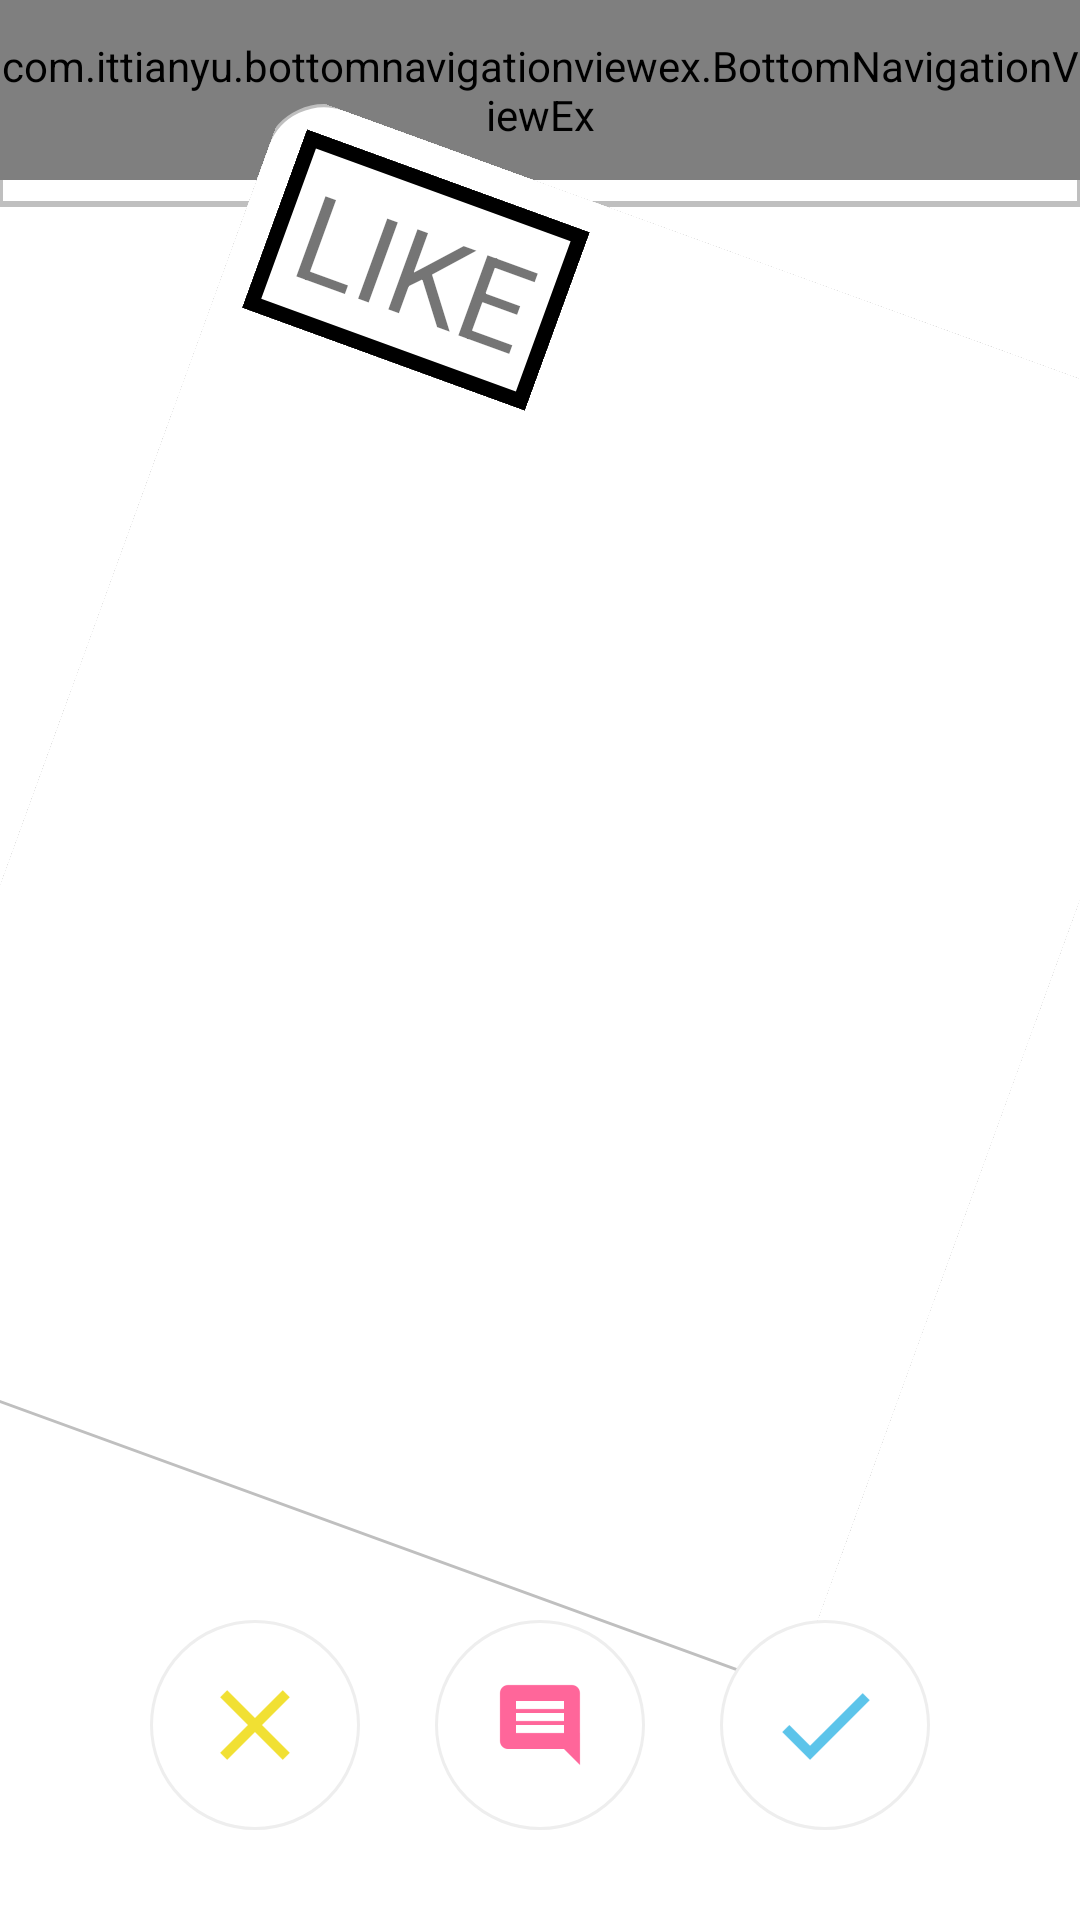

Write the Android layout XML for this screen, with the resource values it uses.
<!-- AndroidManifest.xml: application theme AppTheme -->
<!-- res/layout/activity_btn_like.xml -->
<?xml version="1.0" encoding="utf-8"?>
<LinearLayout
    xmlns:android="http://schemas.android.com/apk/res/android"
    xmlns:app="http://schemas.android.com/apk/res-auto"
    xmlns:tools="http://schemas.android.com/tools"
    android:layout_width="match_parent"
    android:layout_height="match_parent"
    android:orientation="vertical"
    android:background="@color/white">

    
    <include layout="@layout/layout_top_navigation_view"/>

    <FrameLayout
        android:layout_width="match_parent"
        android:layout_height="wrap_content"
        android:rotation="20"
        android:layout_weight="1"
        android:layout_marginTop="5dp"
        android:layout_marginLeft="10dp"
        android:layout_marginRight="10dp"
        android:orientation="vertical"
        android:background="@drawable/rounded_corner_layout"
        >

        <ImageView
            android:id="@+id/like"
            android:layout_width="match_parent"
            android:layout_height="match_parent" />

        <TextView
            android:id="@+id/item_swipe_left_indicator"
            android:layout_width="wrap_content"
            android:layout_height="wrap_content"
            android:layout_margin="10dp"
            android:background="@drawable/like_border"
            android:paddingBottom="5dp"
            android:paddingLeft="10dp"
            android:paddingRight="10dp"
            android:paddingTop="5dp"
            android:text="LIKE"
            android:textColor="@color/likegreen"
            android:textSize="40sp" />

    </FrameLayout>

    <LinearLayout
        android:layout_width="match_parent"
        android:layout_height="wrap_content"
        android:layout_marginTop="20dp"
        android:layout_marginBottom="30dp"
        android:layout_marginLeft="50dp"
        android:layout_marginRight="50dp">

        <RelativeLayout
            android:layout_width="match_parent"
            android:layout_height="match_parent">

            <ImageButton
                android:id="@+id/dislikebtn"
                android:layout_width="70dp"
                android:layout_height="70dp"
                android:layout_alignParentLeft="true"
                android:layout_alignParentStart="true"
                android:layout_alignParentTop="true"
                android:background="@drawable/round_button_with_border"
                android:padding="10dp"
                android:src="@drawable/ic_dislike" />

            <ImageButton
                android:id="@+id/commentbtn"
                android:layout_width="70dp"
                android:layout_height="70dp"
                android:layout_alignParentTop="true"
                android:layout_centerHorizontal="true"
                android:background="@drawable/round_button_with_border"
                android:padding="10dp"
                android:src="@drawable/ic_comment" />


            <ImageButton
                android:id="@+id/likebtn"
                android:layout_width="70dp"
                android:layout_height="70dp"
                android:layout_alignParentEnd="true"
                android:layout_alignParentRight="true"
                android:layout_alignParentTop="true"
                android:background="@drawable/round_button_with_border"
                android:padding="10dp"
                android:src="@drawable/ic_like1"
                android:onClick="LikeBtn"/>


        </RelativeLayout>

    </LinearLayout>


</LinearLayout>
<!-- res/layout/layout_top_navigation_view.xml (included above) -->
<merge xmlns:android="http://schemas.android.com/apk/res/android"
    xmlns:app="http://schemas.android.com/apk/res-auto">

    <LinearLayout
        android:layout_width="match_parent"
        android:layout_height="70dp"
        android:paddingBottom="10dp"
        android:background="@drawable/white_grey_border_bottom">

        <com.ittianyu.bottomnavigationviewex.BottomNavigationViewEx
            android:id="@+id/topNavViewBar"
            android:layout_width="match_parent"
            android:layout_height="match_parent"
            app:menu="@menu/top_navigation_toolbar">

        </com.ittianyu.bottomnavigationviewex.BottomNavigationViewEx>

    </LinearLayout>

</merge>
<!-- resources referenced by this layout -->
<resources>
  <color name="white">#ffffff</color>
  <!-- drawable ic_comment: png bitmap (drawable-hdpi, 334 bytes) -->
  <!-- drawable ic_dislike: png bitmap (drawable-hdpi, 553 bytes) -->
  <!-- drawable ic_like1: png bitmap (drawable-hdpi, 457 bytes) -->
  <!-- drawable like_border (drawable) -->
  <?xml version="1.0" encoding="utf-8"?>
  <shape xmlns:android="http://schemas.android.com/apk/res/android">
  
      <stroke
          android:color="@color/likegreen"
          android:width="5dp">
  
      </stroke>
  
      <padding
          android:top="5dp"
          android:right="5dp"
          android:bottom="5dp"
          android:left="5dp" />
  
  </shape>
  <!-- drawable round_button_with_border (drawable) -->
  <?xml version="1.0" encoding="utf-8"?>
  <selector xmlns:android="http://schemas.android.com/apk/res/android">
      <item android:state_pressed="false">
          <shape android:shape="oval">
              <stroke
                  android:width="1dp"
                  android:color="@color/light_grey"/>
  
              <solid android:color="@color/white"/>
              <size android:width="70dp"
                  android:height="70dp"/>
          </shape>
      </item>
  
      <item android:state_pressed="true">
          <shape android:shape="oval">
              <stroke
                  android:width="1dp"
                  android:color="@color/light_grey"/>
  
              <solid android:color="@color/light_grey"/>
              <size android:width="70dp"
                  android:height="70dp"/>
          </shape>
      </item>
  
  </selector>
  <!-- drawable rounded_corner_layout (drawable) -->
  <?xml version="1.0" encoding="utf-8"?>
  <layer-list xmlns:android="http://schemas.android.com/apk/res/android">
      <item>
          <shape android:shape="rectangle">
              <solid android:color="@color/white"/>
              <corners android:radius="20dp" />
          </shape>
      </item>
  
      <item
          android:bottom="1dp"
          android:top="-1dp"
          android:right="-1dp"
          android:left="-1dp">
          <shape android:shape="rectangle">
              <solid android:color="@color/white"/>
              <stroke
                  android:width="1dp"
                  android:color="@color/grey"/>
              <corners android:radius="20dp" />
          </shape>
      </item>
  </layer-list>
  <!-- drawable white_grey_border_bottom (drawable-hdpi) -->
  <?xml version="1.0" encoding="utf-8"?>
  <layer-list xmlns:android="http://schemas.android.com/apk/res/android"
      android:layout_width="match_parent"
      android:layout_height="1dp">
  
      <item
          android:bottom="1dp"
          android:top="-1dp"
          android:right="-1dp"
          android:left="-1dp">
  
          <shape
              android:shape="rectangle">
              <stroke
                  android:width="2dp"
                  android:color="@color/grey"/>
              <solid
                  android:color="@color/white"/>
  
          </shape>
      </item>
  
  
  
  </layer-list>
  <style name="AppTheme" parent="Theme.AppCompat.Light.NoActionBar">
          
          <item name="colorPrimary">@color/colorPrimary</item>
          <item name="colorPrimaryDark">@color/colorPrimaryDark</item>
          <item name="colorAccent">@color/colorAccent</item>
          <item name="android:windowAnimationStyle">@style/WindowAnimationTransition</item>
      </style>
  <color name="light_grey">#eeeeee</color>
  <color name="grey">#bfbfbf</color>
  <color name="colorPrimary">#FF4081</color>
  <color name="colorPrimaryDark">#FF4081</color>
  <color name="colorAccent">#FF4081</color>
  <style name="WindowAnimationTransition">
          <item name="android:windowEnterAnimation">@android:anim/fade_in</item>
          <item name="android:windowExitAnimation">@android:anim/fade_out</item>
      </style>
</resources>
